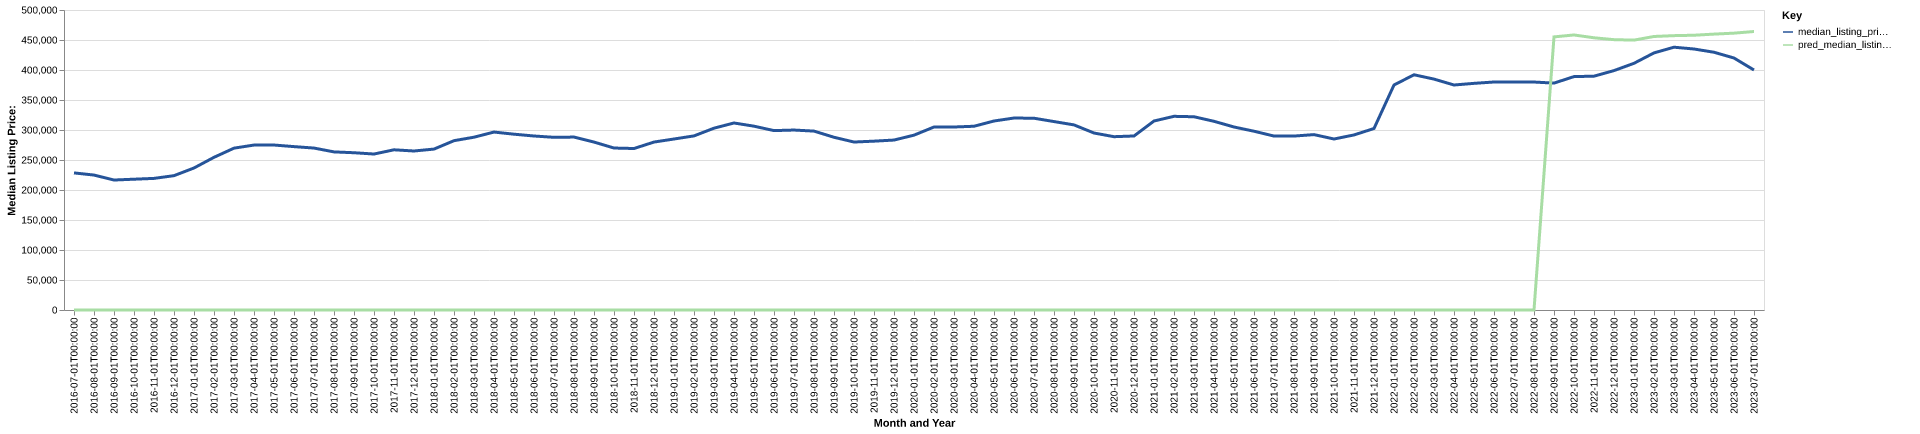

Source data for this figure (header and first rows):
date, time_idx, median_listing_price, thirty_year_interest_rate_five, month, county_name, active_listing_count, median_days_on_market, pred_median_listing_price, month_year
2016-07-01, 0, 228500, 3.72, 7, Omaha-Council Bluffs, NE-IA, 2667, 44.0, 0, Jul-2016
2016-08-01, 1, 224900, 3.73, 8, Omaha-Council Bluffs, NE-IA, 2748, 45.0, 0, Aug-2016
2016-09-01, 2, 216625, 3.66, 9, Omaha-Council Bluffs, NE-IA, 2799, 46.0, 0, Sep-2016
2016-10-01, 3, 217988, 3.64, 10, Omaha-Council Bluffs, NE-IA, 2769, 46.0, 0, Oct-2016
2016-11-01, 4, 219350, 3.66, 11, Omaha-Council Bluffs, NE-IA, 2629, 50.0, 0, Nov-2016
2016-12-01, 5, 223900, 3.48, 12, Omaha-Council Bluffs, NE-IA, 2312, 59.0, 0, Dec-2016
2017-01-01, 6, 236675, 3.45, 1, Omaha-Council Bluffs, NE-IA, 2034, 63.0, 0, Jan-2017
2017-02-01, 7, 254472, 3.5, 2, Omaha-Council Bluffs, NE-IA, 1934, 51.0, 0, Feb-2017
2017-03-01, 8, 269750, 3.52, 3, Omaha-Council Bluffs, NE-IA, 1952, 44.0, 0, Mar-2017
2017-04-01, 9, 274900, 4.03, 4, Omaha-Council Bluffs, NE-IA, 2075, 40.0, 0, Apr-2017
2017-05-01, 10, 274950, 4.32, 5, Omaha-Council Bluffs, NE-IA, 2236, 40.0, 0, May-2017
2017-06-01, 11, 272306, 4.2, 6, Omaha-Council Bluffs, NE-IA, 2344, 41.0, 0, Jun-2017
2017-07-01, 12, 269900, 4.19, 7, Omaha-Council Bluffs, NE-IA, 2427, 40.0, 0, Jul-2017
2017-08-01, 13, 263500, 4.3, 8, Omaha-Council Bluffs, NE-IA, 2502, 41.0, 0, Aug-2017
2017-09-01, 14, 262125, 4.1, 9, Omaha-Council Bluffs, NE-IA, 2546, 45.0, 0, Sep-2017
2017-10-01, 15, 259950, 4.05, 10, Omaha-Council Bluffs, NE-IA, 2501, 46.0, 0, Oct-2017
2017-11-01, 16, 267000, 3.94, 11, Omaha-Council Bluffs, NE-IA, 2347, 46.0, 0, Nov-2017
2017-12-01, 17, 265000, 4.03, 12, Omaha-Council Bluffs, NE-IA, 2110, 54.0, 0, Dec-2017
2018-01-01, 18, 268200, 3.93, 1, Omaha-Council Bluffs, NE-IA, 2013, 61.0, 0, Jan-2018
2018-02-01, 19, 282200, 3.83, 2, Omaha-Council Bluffs, NE-IA, 1843, 54.0, 0, Feb-2018
2018-03-01, 20, 288000, 3.94, 3, Omaha-Council Bluffs, NE-IA, 1893, 43.0, 0, Mar-2018
2018-04-01, 21, 296561, 3.95, 4, Omaha-Council Bluffs, NE-IA, 1971, 37.0, 0, Apr-2018
2018-05-01, 22, 293025, 3.99, 5, Omaha-Council Bluffs, NE-IA, 2099, 36.0, 0, May-2018
2018-06-01, 23, 290000, 4.15, 6, Omaha-Council Bluffs, NE-IA, 2348, 25.0, 0, Jun-2018
2018-07-01, 24, 287800, 4.4, 7, Omaha-Council Bluffs, NE-IA, 2509, 30.0, 0, Jul-2018
2018-08-01, 25, 288200, 4.46, 8, Omaha-Council Bluffs, NE-IA, 2619, 32.0, 0, Aug-2018
2018-09-01, 26, 279900, 4.58, 9, Omaha-Council Bluffs, NE-IA, 2781, 37.0, 0, Sep-2018
2018-10-01, 27, 269950, 4.66, 10, Omaha-Council Bluffs, NE-IA, 2850, 38.0, 0, Oct-2018
2018-11-01, 28, 269150, 4.62, 11, Omaha-Council Bluffs, NE-IA, 2778, 43.0, 0, Nov-2018
2018-12-01, 29, 279900, 4.54, 12, Omaha-Council Bluffs, NE-IA, 2416, 54.0, 0, Dec-2018
2019-01-01, 30, 285000, 4.6, 1, Omaha-Council Bluffs, NE-IA, 2143, 56.0, 0, Jan-2019
2019-02-01, 31, 290163, 4.72, 2, Omaha-Council Bluffs, NE-IA, 2008, 46.0, 0, Feb-2019
2019-03-01, 32, 303029, 4.9, 3, Omaha-Council Bluffs, NE-IA, 1938, 41.0, 0, Mar-2019
2019-04-01, 33, 311700, 4.94, 4, Omaha-Council Bluffs, NE-IA, 1933, 29.0, 0, Apr-2019
2019-05-01, 34, 306359, 4.75, 5, Omaha-Council Bluffs, NE-IA, 2098, 27.0, 0, May-2019
2019-06-01, 35, 299000, 4.51, 6, Omaha-Council Bluffs, NE-IA, 2259, 30.0, 0, Jun-2019
2019-07-01, 36, 299925, 4.41, 7, Omaha-Council Bluffs, NE-IA, 2350, 33.0, 0, Jul-2019
2019-08-01, 37, 298155, 4.41, 8, Omaha-Council Bluffs, NE-IA, 2443, 34.0, 0, Aug-2019
2019-09-01, 38, 287886, 4.2, 9, Omaha-Council Bluffs, NE-IA, 2589, 34.0, 0, Sep-2019
2019-10-01, 39, 279950, 4.14, 10, Omaha-Council Bluffs, NE-IA, 2672, 36.0, 0, Oct-2019
2019-11-01, 40, 281400, 3.84, 11, Omaha-Council Bluffs, NE-IA, 2481, 47.0, 0, Nov-2019
2019-12-01, 41, 283250, 3.81, 12, Omaha-Council Bluffs, NE-IA, 2175, 60.0, 0, Dec-2019
2020-01-01, 42, 291400, 3.75, 1, Omaha-Council Bluffs, NE-IA, 1915, 62.0, 0, Jan-2020
2020-02-01, 43, 305000, 3.73, 2, Omaha-Council Bluffs, NE-IA, 1802, 48.0, 0, Feb-2020
2020-03-01, 44, 305000, 3.78, 3, Omaha-Council Bluffs, NE-IA, 1869, 43.0, 0, Mar-2020
2020-04-01, 45, 306250, 3.75, 4, Omaha-Council Bluffs, NE-IA, 1960, 42.0, 0, Apr-2020
2020-05-01, 46, 315000, 3.74, 5, Omaha-Council Bluffs, NE-IA, 1894, 47.0, 0, May-2020
2020-06-01, 47, 319950, 3.72, 6, Omaha-Council Bluffs, NE-IA, 1697, 48.0, 0, Jun-2020
2020-07-01, 48, 319600, 3.49, 7, Omaha-Council Bluffs, NE-IA, 1622, 50.0, 0, Jul-2020
2020-08-01, 49, 314060, 3.65, 8, Omaha-Council Bluffs, NE-IA, 1491, 46.0, 0, Aug-2020
2020-09-01, 50, 308500, 3.33, 9, Omaha-Council Bluffs, NE-IA, 1482, 43.0, 0, Sep-2020
2020-10-01, 51, 294975, 3.28, 10, Omaha-Council Bluffs, NE-IA, 1430, 44.0, 0, Oct-2020
2020-11-01, 52, 288850, 3.21, 11, Omaha-Council Bluffs, NE-IA, 1343, 48.0, 0, Nov-2020
2020-12-01, 53, 290036, 3.07, 12, Omaha-Council Bluffs, NE-IA, 1221, 51.0, 0, Dec-2020
2021-01-01, 54, 315000, 2.99, 1, Omaha-Council Bluffs, NE-IA, 1009, 53.0, 0, Jan-2021
2021-02-01, 55, 322788, 2.93, 2, Omaha-Council Bluffs, NE-IA, 817.0, 52.0, 0, Feb-2021
2021-03-01, 56, 322075, 2.88, 3, Omaha-Council Bluffs, NE-IA, 840.0, 42.0, 0, Mar-2021
2021-04-01, 57, 314500, 2.84, 4, Omaha-Council Bluffs, NE-IA, 869.0, 34.0, 0, Apr-2021
2021-05-01, 58, 305000, 2.71, 5, Omaha-Council Bluffs, NE-IA, 922.0, 33.0, 0, May-2021
2021-06-01, 59, 297975, 2.79, 6, Omaha-Council Bluffs, NE-IA, 1008, 33.0, 0, Jun-2021
... 25 more rows
